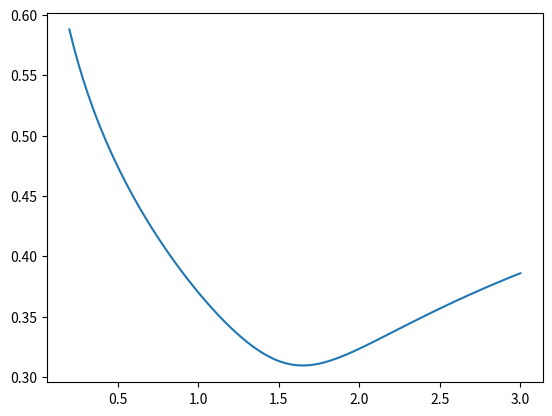

The matplotlib source for this figure:
from abc import ABC, abstractmethod
import numpy as np
import matplotlib.pyplot as plt


class ImpliedVol(ABC):
    def value(t, x):
        pass



def SVI(t, x, *params):
    """ SVI formula. Original by J. Gatheral, modified here:
        * x is the log-moneyness, not just the moneyness as in the original
        * the first parameter alnv has the dimension of a lognormal vol
          and the original parameter a is defined as a = alnv**2 * t. This
          is to help optimizations.
    """
    # Retrieve parameters
    if (len(params) != 5):
        raise RuntimeError(f"Incorrect parameter size in SVI: {len(params)}")

    alnv = params[0]
    a = alnv**2 * t
    b = params[1]
    rho = params[2]
    m = params[3]
    sigma = params[4]

    # Check constraints
    if a < 0.0 or b < 0.0 or abs(rho) >= 1 or sigma <= 0.0:
        raise ValueError("SVI basic constraints violated")

    if a + b * sigma * np.sqrt(1.0 - rho**2) < 0.0:
        raise ValueError("SVI positivity constraint violated")

    # if b * (1.0 + abs(rho)) >= 4.0: # This one we may choose to only enforce during calibration
    #     raise ValueError("SVI butterfly constraint violated")

    # Calculate
    xm = x - m
    var = a + b * (rho * xm + np.sqrt(xm**2 + sigma**2))
    if np.any(var < 0.0):
        raise ValueError("Negative variance in SVI formula")

    vol = np.sqrt(var / t)
    return vol


if __name__ == "__main__":
    alnv = 0.25 # a > 0
    b = 0.2 # b > 0
    rho = 0.0 # -1 < rho < 1
    m = 0.5 # No constraints
    sigma = 0.25 # > 0

    t = 1.5
    k = np.linspace(0.2, 3.0, 100)
    x = np.log(k)
    vol = SVI(t, x, alnv, b, rho, m, sigma)

    plt.plot(k, vol)
    plt.show()
